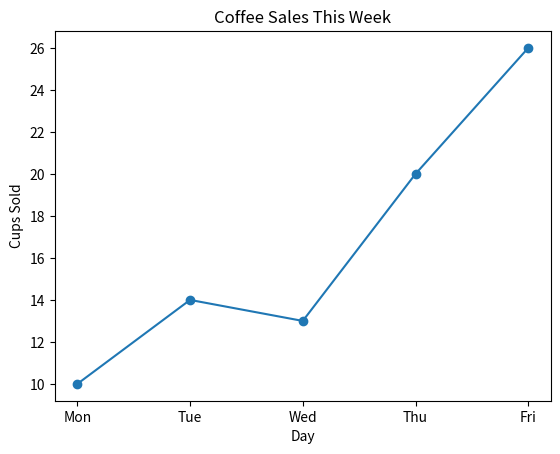

Source code (Python):
# -*- coding: utf-8 -*-
# ==========================================================================
# What Matplotlib does: numbers become pictures [matplotlib / First charts]
# ==========================================================================
# WHAT IT IS
# Matplotlib is Python's drawing library for data. You give it numbers, it
# draws a chart — and the chart shows a pattern that a table of numbers hides.
# Five days of coffee sales [10, 14, 13, 20, 26] are just digits until a line
# chart shows them climbing. It is the base that pandas, seaborn and most AI
# notebooks build their charts on.
#
# WHERE YOU USE IT
# Every training run, data check and model report ends in a chart: loss
# curves, feature distributions, confusion matrices. If you can read and write
# Matplotlib you can see what your model and data are doing.
#
# RUN IT:  python 01_start-0.py
#

import matplotlib.pyplot as plt

days = ["Mon", "Tue", "Wed", "Thu", "Fri"]
sales = [10, 14, 13, 20, 26]

plt.plot(days, sales, marker="o")
plt.title("Coffee Sales This Week")
plt.xlabel("Day")
plt.ylabel("Cups Sold")
plt.show()
